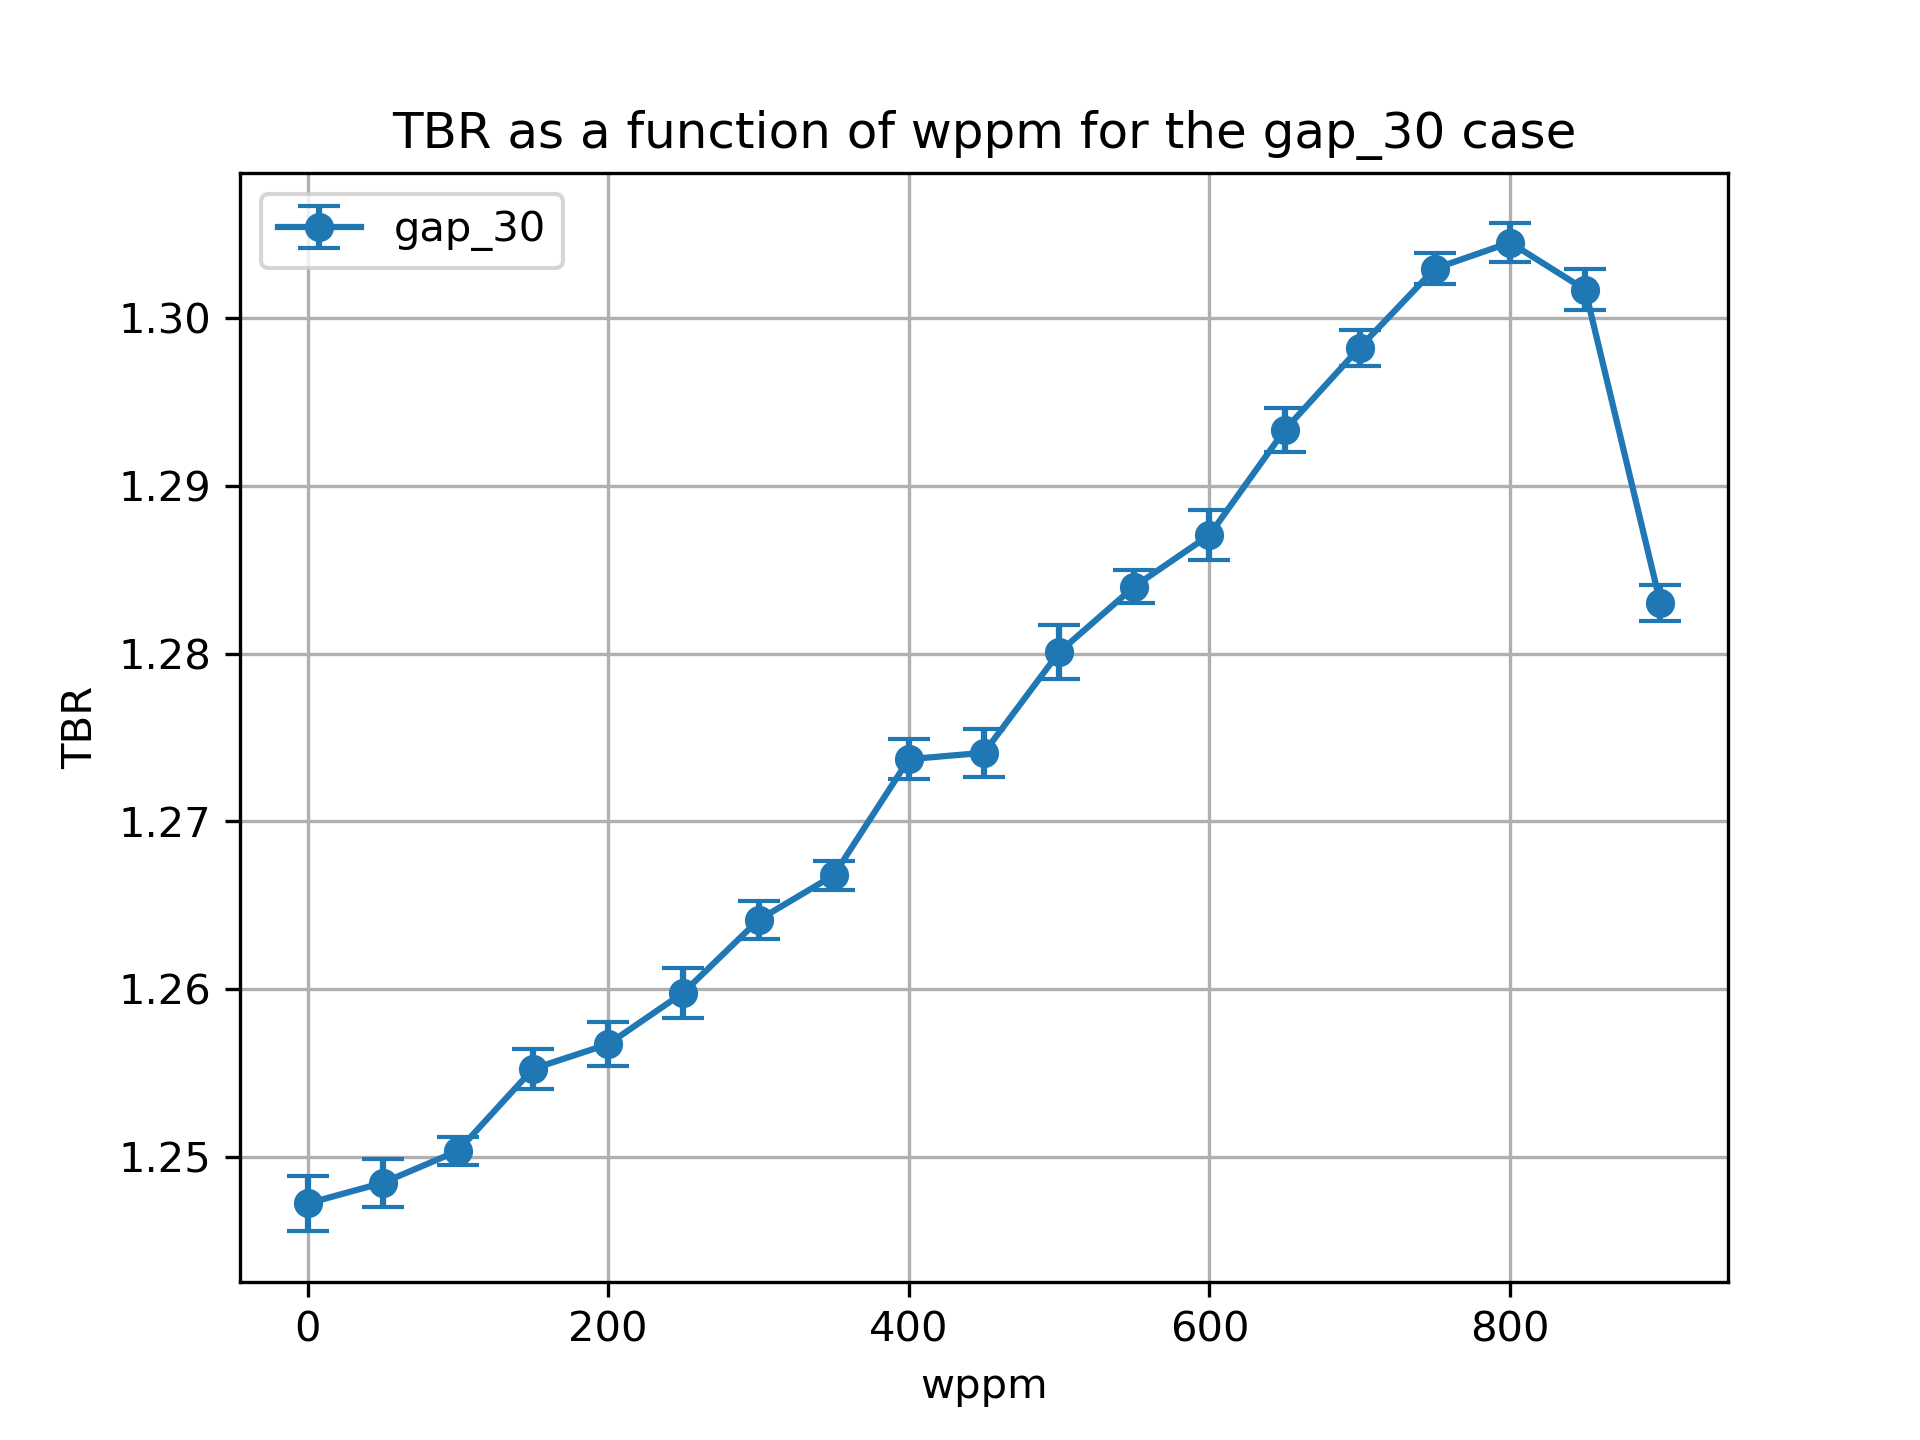

Source data for this figure (header and first rows):
cell, nuclide, score, mean, std. dev., wppm
6, Li6, (n,Xt), 0.09056, 0.0001363, 0.0
6, Li7, (n,Xt), 0.01892, 2.4949717207436735e-05, 0.0
10, Li6, (n,Xt), 0.8969, 0.001553, 0.0
10, Li7, (n,Xt), 0.06249, 7.493331754059126e-05, 0.0
13, Li6, (n,Xt), 0.1734, 0.0005491, 0.0
13, Li7, (n,Xt), 0.005028, 2.486696446745264e-05, 0.0
20, Li6, (n,Xt), 0.09033, 0.000142, 50.0
20, Li7, (n,Xt), 0.01872, 2.60893913608043e-05, 50.0
23, Li6, (n,Xt), 0.8984, 0.00127, 50.0
23, Li7, (n,Xt), 0.06153, 8.871801057412668e-05, 50.0
26, Li6, (n,Xt), 0.1746, 0.0006377, 50.0
26, Li7, (n,Xt), 0.004909, 2.6505420387308356e-05, 50.0
39, Li7, (n,Xt), 0.00479, 2.457810944958246e-05, 100.0
39, Li6, (n,Xt), 0.1755, 0.0006068, 100.0
36, Li7, (n,Xt), 0.06055, 9.601130006523178e-05, 100.0
33, Li6, (n,Xt), 0.09025, 0.0002093, 100.0
33, Li7, (n,Xt), 0.01851, 2.617817022976281e-05, 100.0
36, Li6, (n,Xt), 0.9008, 0.0005347, 100.0
46, Li6, (n,Xt), 0.08994, 0.0002072, 150.0
46, Li7, (n,Xt), 0.01828, 2.7690566544551077e-05, 150.0
49, Li6, (n,Xt), 0.9047, 0.00108, 150.0
49, Li7, (n,Xt), 0.05948, 0.0001056, 150.0
52, Li6, (n,Xt), 0.1782, 0.0004435, 150.0
52, Li7, (n,Xt), 0.004672, 2.7991752123886447e-05, 150.0
65, Li7, (n,Xt), 0.004526, 3.84088235601883e-05, 200.0
62, Li7, (n,Xt), 0.05825, 0.0001023, 200.0
65, Li6, (n,Xt), 0.1803, 0.0004609, 200.0
59, Li7, (n,Xt), 0.01803, 2.5224640164349367e-05, 200.0
62, Li6, (n,Xt), 0.906, 0.001189, 200.0
59, Li6, (n,Xt), 0.08964, 0.0002126, 200.0
72, Li6, (n,Xt), 0.08976, 0.0001233, 250.0
72, Li7, (n,Xt), 0.01775, 2.4169245722837333e-05, 250.0
75, Li6, (n,Xt), 0.9089, 0.001297, 250.0
75, Li7, (n,Xt), 0.05695, 0.0001151, 250.0
78, Li6, (n,Xt), 0.1821, 0.0007189, 250.0
78, Li7, (n,Xt), 0.004361, 3.789955904421027e-05, 250.0
91, Li6, (n,Xt), 0.1851, 0.000656, 300.0
88, Li7, (n,Xt), 0.05555, 0.0001087, 300.0
91, Li7, (n,Xt), 0.004201, 3.5340528766056226e-05, 300.0
85, Li7, (n,Xt), 0.01743, 2.080313702413077e-05, 300.0
85, Li6, (n,Xt), 0.08917, 0.000104, 300.0
88, Li6, (n,Xt), 0.9127, 0.0008869, 300.0
104, Li6, (n,Xt), 0.188, 0.0004457, 350.0
101, Li7, (n,Xt), 0.054, 0.0001055, 350.0
104, Li7, (n,Xt), 0.004032, 2.655840477374472e-05, 350.0
98, Li7, (n,Xt), 0.01709, 2.042672347447535e-05, 350.0
98, Li6, (n,Xt), 0.08879, 0.0001314, 350.0
101, Li6, (n,Xt), 0.9149, 0.0006993, 350.0
111, Li6, (n,Xt), 0.08859, 0.000173, 400.0
111, Li7, (n,Xt), 0.0167, 1.7874864530263854e-05, 400.0
114, Li6, (n,Xt), 0.9207, 0.0009783, 400.0
114, Li7, (n,Xt), 0.05229, 9.6082919370515e-05, 400.0
117, Li6, (n,Xt), 0.1916, 0.000624, 400.0
117, Li7, (n,Xt), 0.003836, 1.559375000847528e-05, 400.0
130, Li6, (n,Xt), 0.1942, 0.0006688, 450.0
130, Li7, (n,Xt), 0.00362, 1.9752542849822023e-05, 450.0
127, Li7, (n,Xt), 0.05041, 0.0001005, 450.0
127, Li6, (n,Xt), 0.9217, 0.001234, 450.0
124, Li7, (n,Xt), 0.01627, 1.7073885449538835e-05, 450.0
124, Li6, (n,Xt), 0.08789, 0.0001687, 450.0
... 54 more rows
